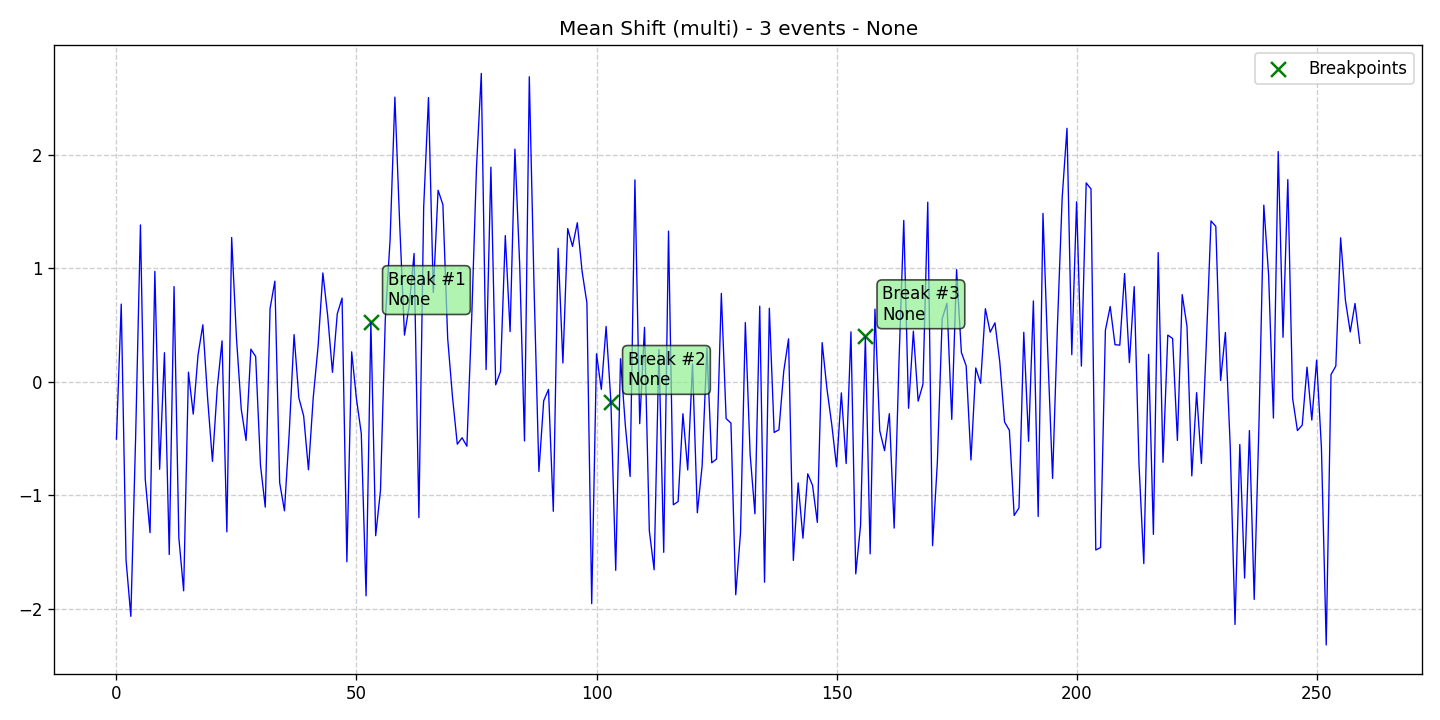

Values plotted in this chart, from the file beside it:
data, stationary, det_lin_up, det_lin_down, det_quad, det_cubic, det_exp, det_damped, stoc_trend, volatility, single_seas, multiple_seas, point_anom_single, point_anom_multi, collect_anom, context_anom, mean_shift, var_shift, trend_shift, date, is_break, is_anomaly, is_multi, location_beginning
-0.5044, 0, 0, 0, 0, 0, 0, 0, 0, 0, 0, 0, 0, 0, 0, 0, 1, 0, 0, 2020-01-01, 0, 0, 1, 0
0.6852, 0, 0, 0, 0, 0, 0, 0, 0, 0, 0, 0, 0, 0, 0, 0, 1, 0, 0, 2020-01-02, 0, 0, 1, 0
-1.569, 0, 0, 0, 0, 0, 0, 0, 0, 0, 0, 0, 0, 0, 0, 0, 1, 0, 0, 2020-01-03, 0, 0, 1, 0
-2.067, 0, 0, 0, 0, 0, 0, 0, 0, 0, 0, 0, 0, 0, 0, 0, 1, 0, 0, 2020-01-04, 0, 0, 1, 0
-0.483, 0, 0, 0, 0, 0, 0, 0, 0, 0, 0, 0, 0, 0, 0, 0, 1, 0, 0, 2020-01-05, 0, 0, 1, 0
1.383, 0, 0, 0, 0, 0, 0, 0, 0, 0, 0, 0, 0, 0, 0, 0, 1, 0, 0, 2020-01-06, 0, 0, 1, 0
-0.8572, 0, 0, 0, 0, 0, 0, 0, 0, 0, 0, 0, 0, 0, 0, 0, 1, 0, 0, 2020-01-07, 0, 0, 1, 0
-1.329, 0, 0, 0, 0, 0, 0, 0, 0, 0, 0, 0, 0, 0, 0, 0, 1, 0, 0, 2020-01-08, 0, 0, 1, 0
0.9735, 0, 0, 0, 0, 0, 0, 0, 0, 0, 0, 0, 0, 0, 0, 0, 1, 0, 0, 2020-01-09, 0, 0, 1, 0
-0.7703, 0, 0, 0, 0, 0, 0, 0, 0, 0, 0, 0, 0, 0, 0, 0, 1, 0, 0, 2020-01-10, 0, 0, 1, 0
0.2568, 0, 0, 0, 0, 0, 0, 0, 0, 0, 0, 0, 0, 0, 0, 0, 1, 0, 0, 2020-01-11, 0, 0, 1, 0
-1.522, 0, 0, 0, 0, 0, 0, 0, 0, 0, 0, 0, 0, 0, 0, 0, 1, 0, 0, 2020-01-12, 0, 0, 1, 0
0.8395, 0, 0, 0, 0, 0, 0, 0, 0, 0, 0, 0, 0, 0, 0, 0, 1, 0, 0, 2020-01-13, 0, 0, 1, 0
-1.374, 0, 0, 0, 0, 0, 0, 0, 0, 0, 0, 0, 0, 0, 0, 0, 1, 0, 0, 2020-01-14, 0, 0, 1, 0
-1.842, 0, 0, 0, 0, 0, 0, 0, 0, 0, 0, 0, 0, 0, 0, 0, 1, 0, 0, 2020-01-15, 0, 0, 1, 0
0.08551, 0, 0, 0, 0, 0, 0, 0, 0, 0, 0, 0, 0, 0, 0, 0, 1, 0, 0, 2020-01-16, 0, 0, 1, 0
-0.2843, 0, 0, 0, 0, 0, 0, 0, 0, 0, 0, 0, 0, 0, 0, 0, 1, 0, 0, 2020-01-17, 0, 0, 1, 0
0.2379, 0, 0, 0, 0, 0, 0, 0, 0, 0, 0, 0, 0, 0, 0, 0, 1, 0, 0, 2020-01-18, 0, 0, 1, 0
0.5027, 0, 0, 0, 0, 0, 0, 0, 0, 0, 0, 0, 0, 0, 0, 0, 1, 0, 0, 2020-01-19, 0, 0, 1, 0
-0.149, 0, 0, 0, 0, 0, 0, 0, 0, 0, 0, 0, 0, 0, 0, 0, 1, 0, 0, 2020-01-20, 0, 0, 1, 0
-0.7013, 0, 0, 0, 0, 0, 0, 0, 0, 0, 0, 0, 0, 0, 0, 0, 1, 0, 0, 2020-01-21, 0, 0, 1, 0
-0.05373, 0, 0, 0, 0, 0, 0, 0, 0, 0, 0, 0, 0, 0, 0, 0, 1, 0, 0, 2020-01-22, 0, 0, 1, 0
0.3612, 0, 0, 0, 0, 0, 0, 0, 0, 0, 0, 0, 0, 0, 0, 0, 1, 0, 0, 2020-01-23, 0, 0, 1, 0
-1.321, 0, 0, 0, 0, 0, 0, 0, 0, 0, 0, 0, 0, 0, 0, 0, 1, 0, 0, 2020-01-24, 0, 0, 1, 0
1.272, 0, 0, 0, 0, 0, 0, 0, 0, 0, 0, 0, 0, 0, 0, 0, 1, 0, 0, 2020-01-25, 0, 0, 1, 0
0.3891, 0, 0, 0, 0, 0, 0, 0, 0, 0, 0, 0, 0, 0, 0, 0, 1, 0, 0, 2020-01-26, 0, 0, 1, 0
-0.2416, 0, 0, 0, 0, 0, 0, 0, 0, 0, 0, 0, 0, 0, 0, 0, 1, 0, 0, 2020-01-27, 0, 0, 1, 0
-0.5165, 0, 0, 0, 0, 0, 0, 0, 0, 0, 0, 0, 0, 0, 0, 0, 1, 0, 0, 2020-01-28, 0, 0, 1, 0
0.2879, 0, 0, 0, 0, 0, 0, 0, 0, 0, 0, 0, 0, 0, 0, 0, 1, 0, 0, 2020-01-29, 0, 0, 1, 0
0.2234, 0, 0, 0, 0, 0, 0, 0, 0, 0, 0, 0, 0, 0, 0, 0, 1, 0, 0, 2020-01-30, 0, 0, 1, 0
-0.7321, 0, 0, 0, 0, 0, 0, 0, 0, 0, 0, 0, 0, 0, 0, 0, 1, 0, 0, 2020-01-31, 0, 0, 1, 0
-1.104, 0, 0, 0, 0, 0, 0, 0, 0, 0, 0, 0, 0, 0, 0, 0, 1, 0, 0, 2020-02-01, 0, 0, 1, 0
0.6459, 0, 0, 0, 0, 0, 0, 0, 0, 0, 0, 0, 0, 0, 0, 0, 1, 0, 0, 2020-02-02, 0, 0, 1, 0
0.8876, 0, 0, 0, 0, 0, 0, 0, 0, 0, 0, 0, 0, 0, 0, 0, 1, 0, 0, 2020-02-03, 0, 0, 1, 0
-0.8884, 0, 0, 0, 0, 0, 0, 0, 0, 0, 0, 0, 0, 0, 0, 0, 1, 0, 0, 2020-02-04, 0, 0, 1, 0
-1.136, 0, 0, 0, 0, 0, 0, 0, 0, 0, 0, 0, 0, 0, 0, 0, 1, 0, 0, 2020-02-05, 0, 0, 1, 0
-0.4434, 0, 0, 0, 0, 0, 0, 0, 0, 0, 0, 0, 0, 0, 0, 0, 1, 0, 0, 2020-02-06, 0, 0, 1, 0
0.4164, 0, 0, 0, 0, 0, 0, 0, 0, 0, 0, 0, 0, 0, 0, 0, 1, 0, 0, 2020-02-07, 0, 0, 1, 0
-0.1414, 0, 0, 0, 0, 0, 0, 0, 0, 0, 0, 0, 0, 0, 0, 0, 1, 0, 0, 2020-02-08, 0, 0, 1, 0
-0.3007, 0, 0, 0, 0, 0, 0, 0, 0, 0, 0, 0, 0, 0, 0, 0, 1, 0, 0, 2020-02-09, 0, 0, 1, 0
-0.7749, 0, 0, 0, 0, 0, 0, 0, 0, 0, 0, 0, 0, 0, 0, 0, 1, 0, 0, 2020-02-10, 0, 0, 1, 0
-0.1355, 0, 0, 0, 0, 0, 0, 0, 0, 0, 0, 0, 0, 0, 0, 0, 1, 0, 0, 2020-02-11, 0, 0, 1, 0
0.3112, 0, 0, 0, 0, 0, 0, 0, 0, 0, 0, 0, 0, 0, 0, 0, 1, 0, 0, 2020-02-12, 0, 0, 1, 0
0.9599, 0, 0, 0, 0, 0, 0, 0, 0, 0, 0, 0, 0, 0, 0, 0, 1, 0, 0, 2020-02-13, 0, 0, 1, 0
0.5836, 0, 0, 0, 0, 0, 0, 0, 0, 0, 0, 0, 0, 0, 0, 0, 1, 0, 0, 2020-02-14, 0, 0, 1, 0
0.08378, 0, 0, 0, 0, 0, 0, 0, 0, 0, 0, 0, 0, 0, 0, 0, 1, 0, 0, 2020-02-15, 0, 0, 1, 0
0.5994, 0, 0, 0, 0, 0, 0, 0, 0, 0, 0, 0, 0, 0, 0, 0, 1, 0, 0, 2020-02-16, 0, 0, 1, 0
0.7382, 0, 0, 0, 0, 0, 0, 0, 0, 0, 0, 0, 0, 0, 0, 0, 1, 0, 0, 2020-02-17, 0, 0, 1, 0
-1.586, 0, 0, 0, 0, 0, 0, 0, 0, 0, 0, 0, 0, 0, 0, 0, 1, 0, 0, 2020-02-18, 0, 0, 1, 0
0.2644, 0, 0, 0, 0, 0, 0, 0, 0, 0, 0, 0, 0, 0, 0, 0, 1, 0, 0, 2020-02-19, 0, 0, 1, 0
-0.1513, 0, 0, 0, 0, 0, 0, 0, 0, 0, 0, 0, 0, 0, 0, 0, 1, 0, 0, 2020-02-20, 0, 0, 1, 0
-0.4536, 0, 0, 0, 0, 0, 0, 0, 0, 0, 0, 0, 0, 0, 0, 0, 1, 0, 0, 2020-02-21, 0, 0, 1, 0
-1.886, 0, 0, 0, 0, 0, 0, 0, 0, 0, 0, 0, 0, 0, 0, 0, 1, 0, 0, 2020-02-22, 0, 0, 1, 0
0.5262, 0, 0, 0, 0, 0, 0, 0, 0, 0, 0, 0, 0, 0, 0, 0, 1, 0, 0, 2020-02-23, 1, 0, 1, 0
-1.356, 0, 0, 0, 0, 0, 0, 0, 0, 0, 0, 0, 0, 0, 0, 0, 1, 0, 0, 2020-02-24, 0, 0, 1, 0
-0.9581, 0, 0, 0, 0, 0, 0, 0, 0, 0, 0, 0, 0, 0, 0, 0, 1, 0, 0, 2020-02-25, 0, 0, 1, 0
0.5479, 0, 0, 0, 0, 0, 0, 0, 0, 0, 0, 0, 0, 0, 0, 0, 1, 0, 0, 2020-02-26, 0, 0, 1, 0
1.251, 0, 0, 0, 0, 0, 0, 0, 0, 0, 0, 0, 0, 0, 0, 0, 1, 0, 0, 2020-02-27, 0, 0, 1, 0
2.509, 0, 0, 0, 0, 0, 0, 0, 0, 0, 0, 0, 0, 0, 0, 0, 1, 0, 0, 2020-02-28, 0, 0, 1, 0
1.391, 0, 0, 0, 0, 0, 0, 0, 0, 0, 0, 0, 0, 0, 0, 0, 1, 0, 0, 2020-02-29, 0, 0, 1, 0
... 200 more rows
